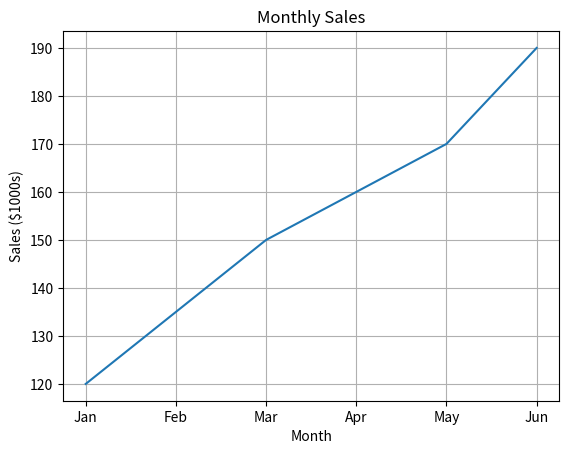

This chart was generated by the following Python code:
# introduction to seaborn
# Seaborn is a high-level Python data visualization library based on Matplotlib.
# It makes beautiful and informative statistical graphics with very little code.

import seaborn as sns
import matplotlib.pyplot as plt
import pandas as pd

# Sample Data
data = pd.DataFrame({
    'Month': ['Jan', 'Feb', 'Mar', 'Apr', 'May', 'Jun'],
    'Sales': [120, 135, 150, 160, 170, 190]
})

sns.lineplot(data=data, x='Month', y='Sales')

plt.title("Monthly Sales")
plt.ylabel("Sales ($1000s)")
plt.grid(True)
plt.show()
